Run: headless pygame with SDL's dummy video driver; simulated clock (each Clock.tick advances the game by its frame time, no real sleeping); random seed 0; keys injected as events and as key.get_pressed() state; no mouse input.
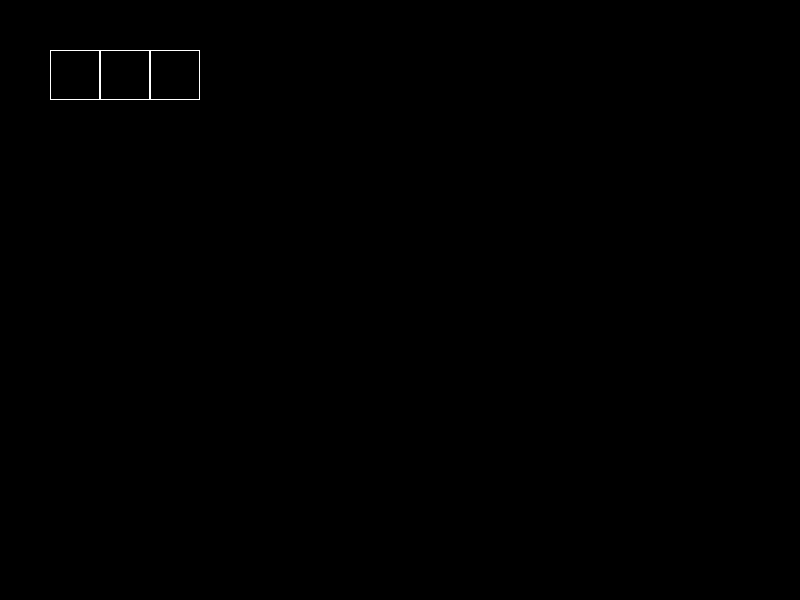
Frame 1 of 4 · flips 1–60 · no input
Frame 2 of 4 · flips 61–180 · tapped SPACE, RETURN · held RIGHT (→), D · screen unchanged from frame 1, image omitted
Frame 3 of 4 · flips 181–300 · held DOWN (↓), S · screen unchanged from frame 2, image omitted
Frame 4 of 4 · flips 301–420 · held LEFT (←), A, UP (↑), W · screen unchanged from frame 3, image omitted

The pygame program that drew these frames:

import pygame
from random import choice
pygame.init()


class Block:
    def __init__(self, x, y, color):
        self.x = x
        self.y = y
        self.color = color
        self.rect = pygame.Rect(x, y, 50, 50)

    def setText(self, text=''):
        font = pygame.font.SysFont('verdana', 25).render(text, True, 'white')  # создём шрифт для текста
        scr.blit(font, (self.rect.x, self.rect.y))  # отображаем наш текст

    def draw(self):
        pygame.draw.rect(scr, self.color, self.rect, 1, 0)  # рисуем квадрат



width = 800
height = 600
scr = pygame.display.set_mode((width, height))

words = ["чайка", "дом", "дверь"]
word = choice(words)
spisok = []
x = 50
for i in range(len(word)):
    spisok.append(Block(x, 50, "white"))
    spisok[i].draw()
    spisok[i].setText(word[i])
    x += 50

GameOver = False
while not GameOver:
    for event in pygame.event.get():
        if event.type == pygame.QUIT:
            GameOver = True

    scr.fill('black')

    for el in spisok:
        el.draw()

    pygame.display.update()
